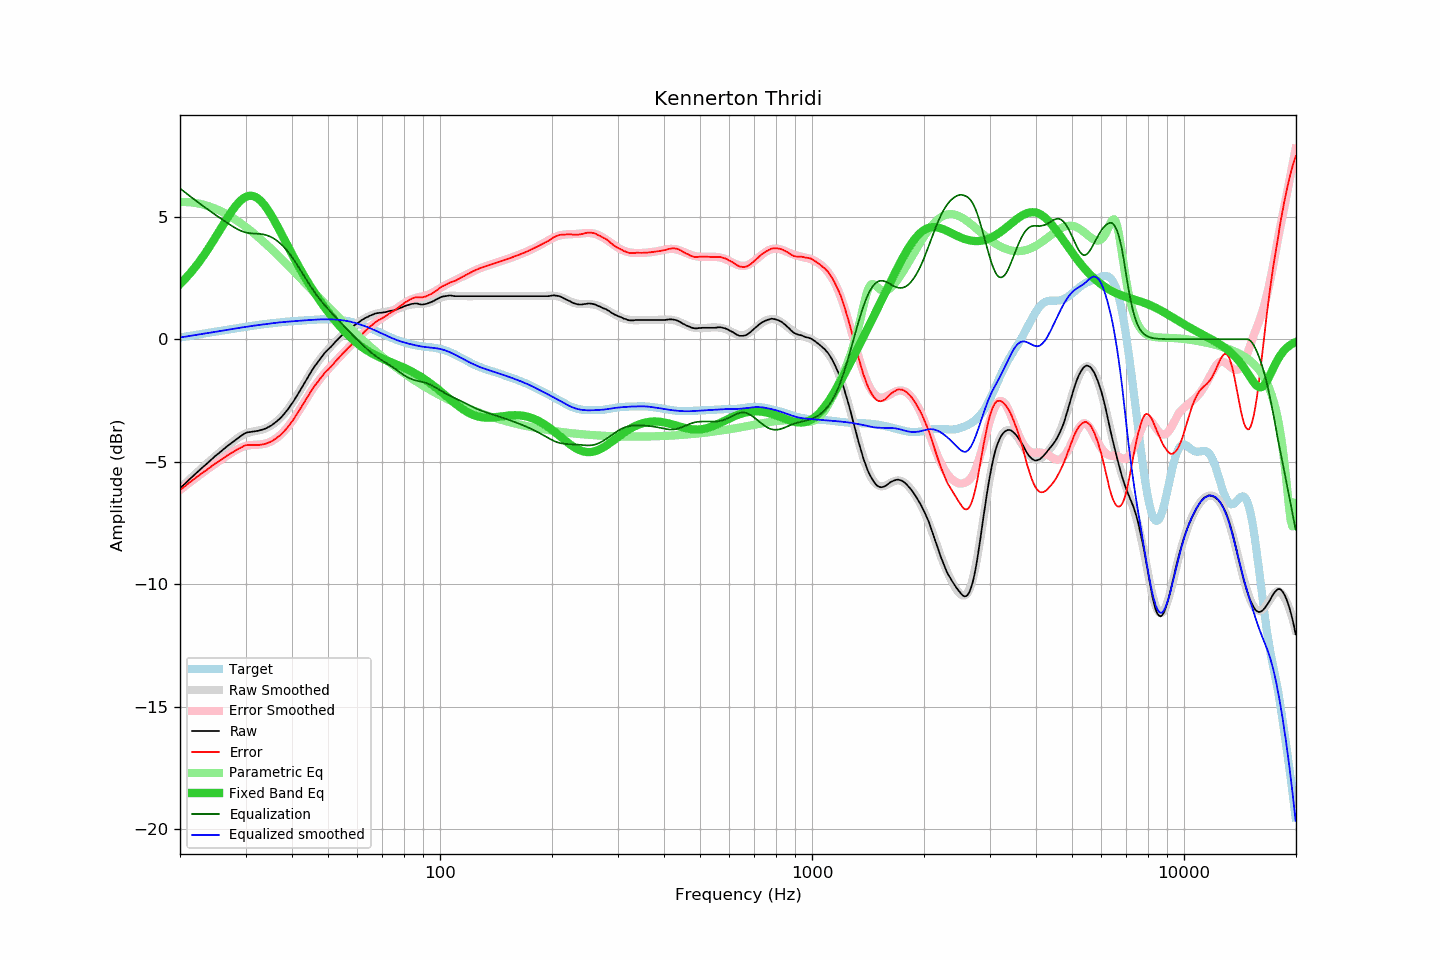

Source data for this figure (header and first rows):
frequency, raw, error, smoothed, error_smoothed, equalization, parametric_eq, equalized_raw, equalized_smoothed, target
20.00, -6.08, -6.15, -6.08, -6.16, 6.16, 2.25, 0.07, 0.07, 0.07
20.20, -6.02, -6.10, -6.02, -6.10, 6.10, 2.32, 0.08, 0.08, 0.08
20.40, -5.96, -6.05, -5.96, -6.05, 6.05, 2.38, 0.09, 0.09, 0.09
20.61, -5.90, -6.01, -5.90, -6.00, 6.00, 2.45, 0.10, 0.10, 0.10
20.81, -5.84, -5.95, -5.84, -5.95, 5.95, 2.52, 0.11, 0.11, 0.11
21.02, -5.77, -5.89, -5.78, -5.90, 5.90, 2.59, 0.13, 0.12, 0.12
21.23, -5.71, -5.85, -5.71, -5.85, 5.85, 2.67, 0.13, 0.13, 0.13
21.44, -5.65, -5.80, -5.65, -5.80, 5.80, 2.74, 0.15, 0.14, 0.14
21.66, -5.59, -5.75, -5.59, -5.75, 5.75, 2.82, 0.15, 0.15, 0.15
21.87, -5.53, -5.70, -5.53, -5.70, 5.70, 2.91, 0.17, 0.16, 0.16
22.09, -5.47, -5.65, -5.47, -5.65, 5.65, 2.99, 0.18, 0.17, 0.18
22.31, -5.41, -5.60, -5.41, -5.60, 5.60, 3.07, 0.19, 0.19, 0.19
22.54, -5.35, -5.55, -5.35, -5.55, 5.55, 3.16, 0.20, 0.20, 0.20
22.76, -5.29, -5.50, -5.29, -5.50, 5.50, 3.25, 0.21, 0.21, 0.21
22.99, -5.23, -5.45, -5.23, -5.45, 5.45, 3.35, 0.22, 0.22, 0.22
23.22, -5.17, -5.40, -5.17, -5.40, 5.40, 3.44, 0.23, 0.23, 0.23
23.45, -5.12, -5.36, -5.12, -5.36, 5.36, 3.54, 0.24, 0.24, 0.24
23.69, -5.06, -5.32, -5.06, -5.31, 5.31, 3.64, 0.25, 0.25, 0.25
23.92, -5.00, -5.27, -5.00, -5.26, 5.26, 3.74, 0.26, 0.26, 0.27
24.16, -4.94, -5.22, -4.94, -5.22, 5.22, 3.84, 0.27, 0.27, 0.28
24.40, -4.88, -5.17, -4.88, -5.17, 5.17, 3.94, 0.29, 0.29, 0.29
24.65, -4.82, -5.12, -4.83, -5.12, 5.12, 4.05, 0.30, 0.30, 0.30
24.89, -4.76, -5.07, -4.77, -5.08, 5.08, 4.15, 0.32, 0.31, 0.31
25.14, -4.71, -5.03, -4.71, -5.03, 5.03, 4.26, 0.32, 0.32, 0.32
25.39, -4.66, -4.99, -4.66, -4.99, 4.99, 4.37, 0.33, 0.33, 0.33
25.65, -4.60, -4.94, -4.60, -4.94, 4.94, 4.48, 0.34, 0.34, 0.34
25.91, -4.55, -4.90, -4.55, -4.90, 4.90, 4.59, 0.34, 0.35, 0.35
26.16, -4.49, -4.85, -4.49, -4.85, 4.85, 4.69, 0.36, 0.36, 0.36
26.43, -4.44, -4.81, -4.44, -4.81, 4.81, 4.80, 0.37, 0.37, 0.37
26.69, -4.38, -4.76, -4.39, -4.76, 4.76, 4.90, 0.38, 0.38, 0.38
26.96, -4.33, -4.72, -4.33, -4.72, 4.72, 5.01, 0.39, 0.39, 0.39
27.23, -4.28, -4.68, -4.28, -4.68, 4.68, 5.11, 0.40, 0.40, 0.40
27.50, -4.23, -4.64, -4.23, -4.64, 4.64, 5.20, 0.40, 0.41, 0.41
27.77, -4.18, -4.60, -4.18, -4.59, 4.59, 5.30, 0.41, 0.42, 0.42
28.05, -4.13, -4.56, -4.12, -4.55, 4.55, 5.39, 0.42, 0.43, 0.43
28.33, -4.08, -4.52, -4.07, -4.52, 4.52, 5.47, 0.43, 0.44, 0.44
28.62, -4.03, -4.49, -4.03, -4.48, 4.48, 5.54, 0.45, 0.45, 0.45
28.90, -3.99, -4.46, -3.99, -4.45, 4.45, 5.61, 0.46, 0.46, 0.46
29.19, -3.94, -4.42, -3.95, -4.42, 4.42, 5.68, 0.48, 0.47, 0.47
29.48, -3.90, -4.39, -3.91, -4.39, 4.39, 5.73, 0.49, 0.48, 0.49
29.78, -3.85, -4.35, -3.88, -4.37, 4.37, 5.77, 0.52, 0.49, 0.50
30.08, -3.82, -4.33, -3.85, -4.35, 4.35, 5.81, 0.53, 0.50, 0.51
30.38, -3.80, -4.32, -3.83, -4.34, 4.34, 5.84, 0.54, 0.52, 0.52
30.68, -3.79, -4.32, -3.80, -4.33, 4.33, 5.85, 0.54, 0.53, 0.53
30.99, -3.78, -4.32, -3.79, -4.32, 4.32, 5.85, 0.54, 0.54, 0.54
31.30, -3.77, -4.32, -3.77, -4.32, 4.32, 5.85, 0.54, 0.54, 0.55
31.61, -3.76, -4.32, -3.76, -4.31, 4.31, 5.83, 0.55, 0.55, 0.56
31.93, -3.75, -4.32, -3.75, -4.31, 4.31, 5.80, 0.56, 0.56, 0.57
32.24, -3.74, -4.32, -3.73, -4.30, 4.30, 5.77, 0.56, 0.57, 0.58
32.57, -3.73, -4.32, -3.72, -4.30, 4.30, 5.72, 0.57, 0.58, 0.59
32.89, -3.71, -4.31, -3.71, -4.30, 4.30, 5.66, 0.58, 0.59, 0.59
33.22, -3.69, -4.30, -3.69, -4.29, 4.29, 5.59, 0.59, 0.60, 0.60
33.55, -3.67, -4.28, -3.67, -4.28, 4.28, 5.52, 0.60, 0.61, 0.61
33.89, -3.65, -4.27, -3.64, -4.26, 4.26, 5.43, 0.61, 0.62, 0.62
34.23, -3.62, -4.25, -3.62, -4.24, 4.24, 5.34, 0.62, 0.63, 0.63
34.57, -3.58, -4.22, -3.58, -4.22, 4.22, 5.24, 0.64, 0.63, 0.64
34.92, -3.55, -4.20, -3.55, -4.19, 4.19, 5.14, 0.64, 0.64, 0.64
35.27, -3.51, -4.16, -3.51, -4.16, 4.16, 5.03, 0.65, 0.65, 0.65
35.62, -3.46, -4.12, -3.46, -4.12, 4.12, 4.92, 0.66, 0.66, 0.66
35.97, -3.41, -4.08, -3.42, -4.08, 4.08, 4.80, 0.67, 0.67, 0.67
... 635 more rows
